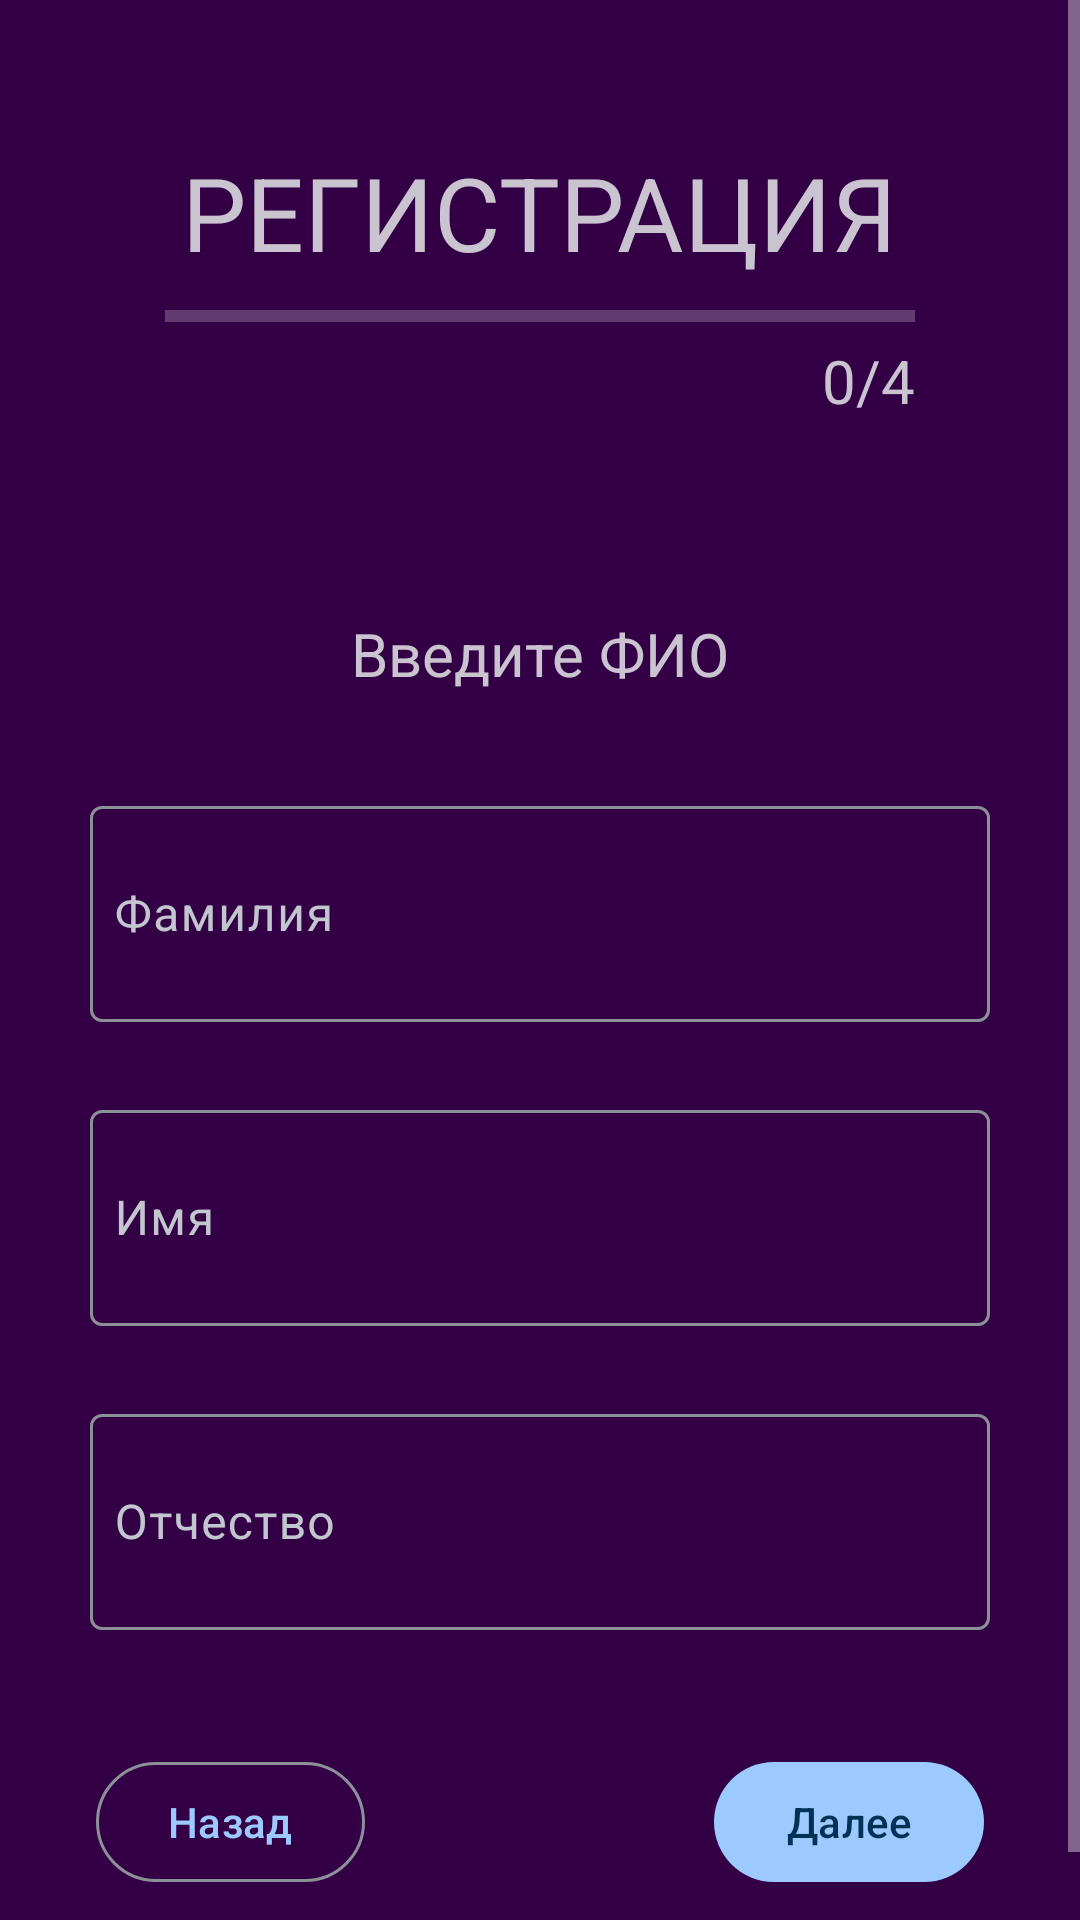

The Android layout XML behind this screen, and the referenced resources:
<!-- AndroidManifest.xml: application theme AppTheme -->
<!-- res/layout/activity_reg1.xml -->
<?xml version="1.0" encoding="utf-8"?>
<ScrollView
xmlns:android="http://schemas.android.com/apk/res/android"
xmlns:app="http://schemas.android.com/apk/res-auto"
xmlns:tools="http://schemas.android.com/tools"
android:layout_width="match_parent"
android:layout_height="match_parent"
android:fillViewport="true"
tools:layout_editor_absoluteX="1dp"
tools:layout_editor_absoluteY="1dp"
style="@style/AppTheme">

<LinearLayout
    android:layout_width="match_parent"
    android:layout_height="wrap_content"
    android:orientation="vertical"
    tools:context=".presentation.registration_activities.RegActivity3">

    <TextView
        android:id="@+id/textView1"
        android:layout_width="wrap_content"
        android:layout_height="wrap_content"
        android:layout_gravity="center"
        android:layout_marginTop="48dp"
        android:text="@string/registration"
        android:textSize="34sp"
        android:textAllCaps="true"/>

    <ProgressBar
        android:id="@+id/progress_registration"
        android:layout_width="250dp"
        android:layout_height="wrap_content"
        android:layout_gravity="center"
        style="?android:attr/progressBarStyleHorizontal"
        android:layout_marginTop="4dp"
        android:progress="0"
        android:scaleY="1">
    </ProgressBar>

    <TextView
        android:id="@+id/textView2"
        android:layout_width="250dp"
        android:layout_height="wrap_content"
        android:layout_gravity="center"
        android:gravity="end"
        android:text="@string/_0_4"
        android:textSize="20sp"/>

    <TextView
        android:id="@+id/textView3"
        android:layout_width="wrap_content"
        android:layout_height="wrap_content"
        android:layout_gravity="center"
        android:layout_marginTop="64dp"
        android:text="@string/enter_fio"
        android:textSize="20sp"/>


    <com.google.android.material.textfield.TextInputLayout
        android:layout_width="wrap_content"
        android:layout_height="wrap_content"
        android:layout_gravity="center"
        android:layout_marginTop="32dp"
        app:endIconMode="clear_text">
        <com.google.android.material.textfield.TextInputEditText
            android:id="@+id/editTextPersonLastName"
            android:layout_width="300dp"
            android:layout_height="72dp"
            android:layout_gravity="center"
            android:padding="8dp"
            android:ems="10"
            android:hint="@string/lastname"
            android:inputType="textPersonName"/>
    </com.google.android.material.textfield.TextInputLayout>


    <com.google.android.material.textfield.TextInputLayout
        android:layout_width="wrap_content"
        android:layout_height="wrap_content"
        android:layout_gravity="center"
        android:layout_marginTop="24dp"
        app:endIconMode="clear_text">
        <com.google.android.material.textfield.TextInputEditText
            android:id="@+id/editTextPersonName"
            android:layout_width="300dp"
            android:layout_height="72dp"
            android:padding="8dp"
            android:ems="10"
            android:hint="@string/name"
            android:inputType="textPersonName"/>
    </com.google.android.material.textfield.TextInputLayout>


    <com.google.android.material.textfield.TextInputLayout
        android:layout_width="wrap_content"
        android:layout_height="wrap_content"
        android:layout_gravity="center"
        android:layout_marginTop="24dp"
        app:endIconMode="clear_text">
        <com.google.android.material.textfield.TextInputEditText
            android:id="@+id/editTextPersonPatronymic"
            android:layout_width="300dp"
            android:layout_height="72dp"
            android:layout_gravity="center"
            android:padding="8dp"
            android:ems="10"
            android:hint="@string/patronymic"
            android:inputType="textPersonName"/>
    </com.google.android.material.textfield.TextInputLayout>

    <androidx.constraintlayout.widget.ConstraintLayout
        android:layout_width="match_parent"
        android:layout_height="match_parent"
        android:layout_marginStart="32dp"
        android:layout_marginTop="40dp"
        android:layout_marginEnd="32dp"
        android:layout_marginBottom="32dp">

        <com.google.android.material.button.MaterialButton
            android:id="@+id/btn_next"
            style="@style/Widget.Material3.Button"
            android:layout_width="wrap_content"
            android:layout_height="wrap_content"
            android:layout_gravity="end"
            android:text="@string/next"
            app:elevation="30dp"
            app:layout_constraintBottom_toBottomOf="parent"
            app:layout_constraintEnd_toEndOf="parent"
            tools:ignore="TextContrastCheck">
        </com.google.android.material.button.MaterialButton>

        <com.google.android.material.button.MaterialButton
            android:id="@+id/btn_back"
            android:layout_width="wrap_content"
            android:layout_height="wrap_content"
            android:layout_gravity="start"
            style="@style/Widget.Material3.Button.OutlinedButton"
            android:text="@string/Back"
            app:layout_constraintBottom_toBottomOf="parent"
            app:layout_constraintStart_toStartOf="parent"
            tools:ignore="TextContrastCheck">
        </com.google.android.material.button.MaterialButton>

    </androidx.constraintlayout.widget.ConstraintLayout>

</LinearLayout>

</ScrollView>
<!-- resources referenced by this layout -->
<resources>
  <string name="Back">Назад</string>
  <string name="_0_4">0/4</string>
  <string name="enter_fio">Введите ФИО</string>
  <string name="lastname">Фамилия</string>
  <string name="name">Имя</string>
  <string name="next">Далее</string>
  <string name="patronymic">Отчество</string>
  
      //activity_reg_2
  <string name="registration">Регистрация</string>
  
      //activity_reg_1
  <color name="md_theme_dark_primary">#9CCAFF</color>
  <color name="md_theme_dark_onPrimary">#003256</color>
  <color name="md_theme_dark_primaryContainer">#00497A</color>
  <color name="md_theme_dark_onPrimaryContainer">#D0E4FF</color>
  <color name="md_theme_dark_secondary">#8CD88C</color>
  <color name="md_theme_dark_onSecondary">#00390E</color>
  <color name="md_theme_dark_secondaryContainer">#005318</color>
  <color name="md_theme_dark_onSecondaryContainer">#A8F5A6</color>
  <color name="md_theme_dark_onTertiary">#2A207D</color>
  <color name="md_theme_dark_tertiaryContainer">#413995</color>
  <color name="md_theme_dark_onTertiaryContainer">#E3DFFF</color>
  <color name="md_theme_dark_error">#FFB4AB</color>
  <color name="md_theme_dark_errorContainer">#93000A</color>
  <color name="md_theme_dark_onError">#690005</color>
  <color name="md_theme_dark_onErrorContainer">#FFDAD6</color>
  <color name="md_theme_dark_background">#330045</color>
  <color name="md_theme_dark_onBackground">#FAD7FF</color>
  <color name="md_theme_dark_surface">#330045</color>
  <color name="md_theme_dark_onSurface">#FAD7FF</color>
  <color name="md_theme_dark_surfaceVariant">#42474E</color>
  <color name="md_theme_dark_onSurfaceVariant">#C2C7CF</color>
  <color name="md_theme_dark_outline">#8C9199</color>
  <color name="md_theme_dark_inverseOnSurface">#330045</color>
  <color name="md_theme_dark_inverseSurface">#FAD7FF</color>
  <color name="md_theme_dark_inversePrimary">#0062A0</color>
</resources>
